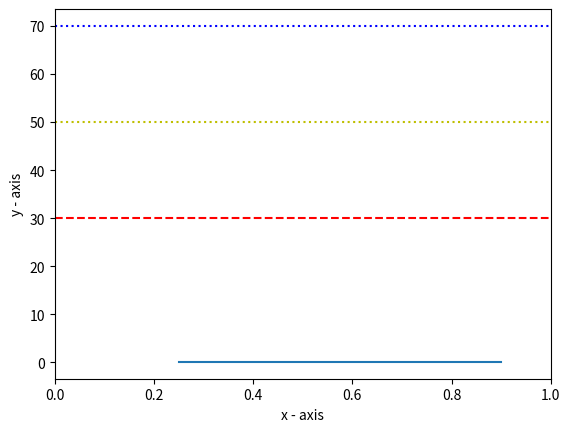

Reproduce this figure in Python.
import matplotlib.pyplot as plt  #biblioteca matplotlib
plt.axhline(y=.10,xmin = 0.25,xmax = 0.9)
plt.axhline(y=70, color='b', linestyle= ':')
plt.axhline(y=50, color = 'y',linestyle=':')
plt.axhline(y=30,color='r', linestyle='dashed')

plt.xlabel('x - axis')
plt.ylabel('y - axis')
plt.show()
